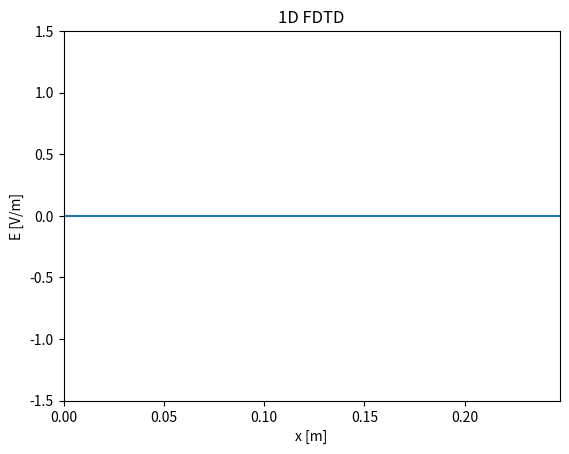

The matplotlib source for this figure:
import numpy as np
import matplotlib.pyplot as plt
from matplotlib.animation import FuncAnimation
from scipy.constants import c
from scipy.constants import epsilon_0

# Parameters
f = 2.4e9  # Frequency (Hz)
Lambda = c / f  # Wavelength (m)
dx = Lambda / 50  # Spatial step (m)
a = 2
dt = dx / (a * c)  # Time step (s)
M = 100 # Number of space steps
Q = 300  # Number of time steps
x = np.linspace(0, (M - 1) * dx, M)  # Space grid
t = np.linspace(0, (Q - 1) * dt, Q)  # Time grid
#print(f"dt/e0 = {dt/epsilon_0}")  # 1.1764677777163337


# Create Jz
J = np.zeros((Q, M))  # Current density
source_position = M // 2  # Position of the source (int)
# Parameters for the Gaussian waveform
sigma = 10*dt # Standard deviation (controls the width of the Gaussian)
t_0 = 3*sigma # Center of the Gaussian 
J[:, source_position] = np.exp(-((t - t_0) ** 2) / (2 * sigma ** 2)) # Gaussian source


# Create E field
E = np.zeros((Q, M))  # Electric field, last sample is (Q-1, M-1)
B = np.zeros((Q, M-1))  # Magnetic field, last sample is (Q-1, M-2)
for q in range(1, Q): # B_(q'+1/2) [m' + 1/2] = B_q [m]
#   # Boundary conditions

    if q > 1 :
        E[q, 0] = E[q-2, 1] 
        E[q, M-1] =  E[q-2, M-2]
        
    for m in range(1, M - 1): #1 compris, M-1 exclu
        E[q, m] = E[q - 1, m] + 1/a *(B[q-1, m]- B[q-1, m-1]) - (dt / epsilon_0) * (J[q-1,m])
        #E[q, m] = E[q - 1, m] + 1/a *(B[q-1, m]- B[q-1, m-1]) - (J[q-1,m]) #Normalized J


    for m in range(0, M - 1): #0 compris, M-1 exclu
        B[q, m] = B[q - 1,m] + 1/a *(E[q, m+1] - E[q, m])   



# Initialize the figure
fig, ax = plt.subplots()
animated_source, = ax.plot([], [])  # E
ax.set_xlim(0, (M - 1) * dx)
ax.set_ylim(-1.5, 1.5)
ax.set_xlabel("x [m]")
ax.set_ylabel("E [V/m]")
ax.set_title("1D FDTD")

# Animation function
#animated_source.set_data([x[source_position]], [J[frame, source_position]])  # Update source
def update(frame):
    animated_source.set_data(x, E[frame, :]) # Update E field
    return animated_source,

# Create the animation
ani = FuncAnimation(fig, update, frames=Q, interval=15, blit=True)

# Save the animation
#ani.save("1D_gaussian_source_free_space_L50.mp4", fps=60)

# Show the animation
plt.show()
